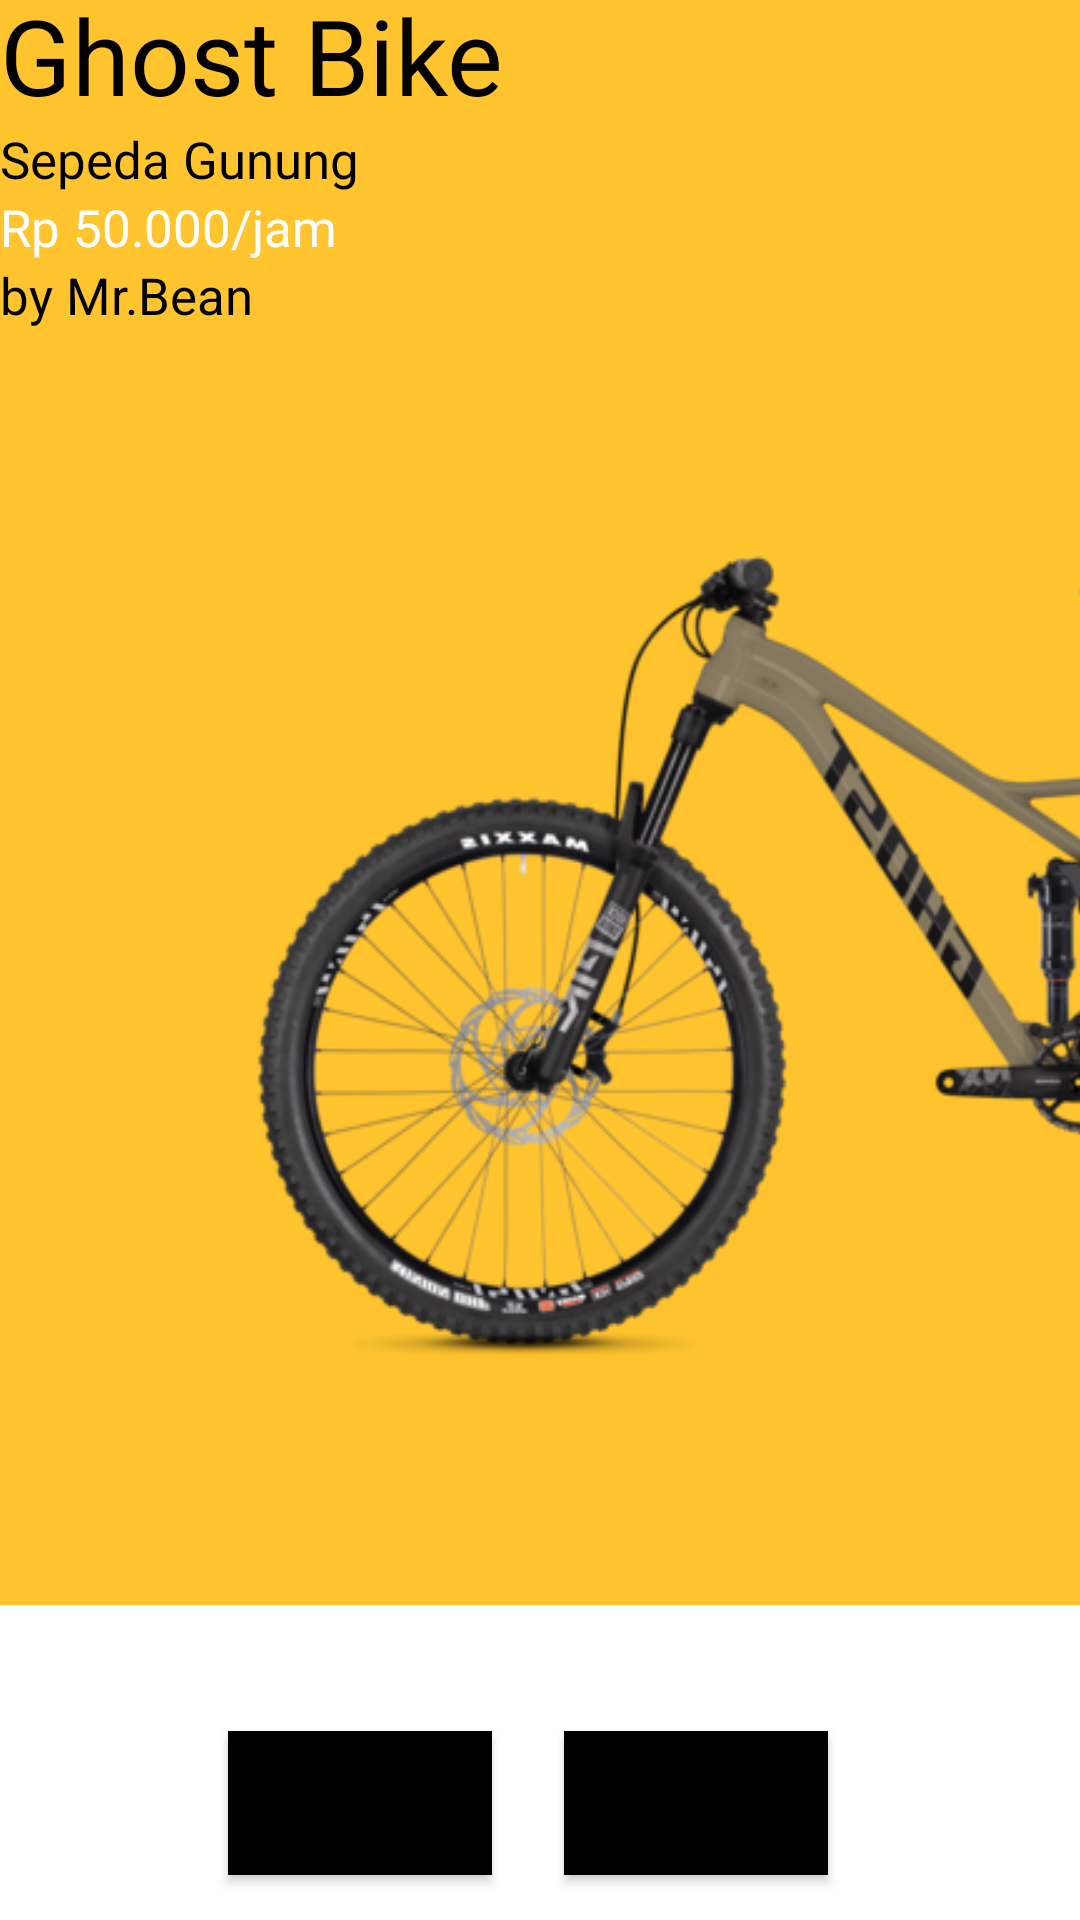

Layout XML and referenced resources for this Android screen:
<!-- AndroidManifest.xml: application theme Theme.SEWPEDA -->
<!-- res/layout/activity_detail.xml -->
<?xml version="1.0" encoding="utf-8"?>
<androidx.constraintlayout.widget.ConstraintLayout xmlns:android="http://schemas.android.com/apk/res/android"
    xmlns:app="http://schemas.android.com/apk/res-auto"
    xmlns:tools="http://schemas.android.com/tools"
    android:layout_width="match_parent"
    android:layout_height="match_parent"
    tools:context=".detail">

    <LinearLayout
        android:id="@+id/linearLayout"
        android:layout_width="match_parent"
        android:layout_height="580dp"
        android:layout_marginBottom="151dp"
        android:background="@color/color_secondary"
        android:orientation="vertical"
        app:layout_constraintBottom_toBottomOf="parent"
        app:layout_constraintEnd_toEndOf="parent"
        app:layout_constraintStart_toStartOf="parent"
        app:layout_constraintTop_toTopOf="parent">

        <Button
            android:id="@+id/button"
            android:layout_width="40dp"
            android:layout_height="40dp"
            android:background="@drawable/ic_baseline_arrow_back_ios_24" />

        <TextView
            android:id="@+id/textView"
            android:layout_width="wrap_content"
            android:layout_height="wrap_content"
            android:text="Ghost Bike"
            android:textColor="@color/color_accent"
            android:textSize="35dp" />

        <TextView
            android:id="@+id/textView2"
            android:layout_width="wrap_content"
            android:layout_height="wrap_content"
            android:text="Sepeda Gunung"
            android:textColor="@color/color_accent"
            android:textSize="17dp" />

        <TextView
            android:id="@+id/textView3"
            android:layout_width="wrap_content"
            android:layout_height="wrap_content"
            android:text="Rp 50.000/jam"
            android:textColor="@color/color_primary"
            android:textSize="17dp" />

        <TextView
            android:id="@+id/textView4"
            android:layout_width="wrap_content"
            android:layout_height="wrap_content"
            android:text="by Mr.Bean"
            android:textColor="@color/color_accent"
            android:textSize="17dp" />

        <androidx.constraintlayout.widget.ConstraintLayout
            android:layout_width="match_parent"
            android:layout_height="wrap_content">

            <ImageView
                android:layout_width="500dp"
                android:layout_height="350dp"
                android:layout_marginStart="97dp"
                android:layout_marginTop="17dp"
                android:background="@drawable/csm_65sl1008_py19_slamr_4_7_al_u_classictan_jetblack_8839ecb0c0"
                app:layout_constraintBottom_toBottomOf="parent"
                app:layout_constraintEnd_toEndOf="parent"
                app:layout_constraintHorizontal_bias="0.113"
                app:layout_constraintStart_toStartOf="parent"
                app:layout_constraintTop_toTopOf="parent"
                app:layout_constraintVertical_bias="1.0"
                tools:ignore="MissingConstraints">

            </ImageView>
        </androidx.constraintlayout.widget.ConstraintLayout>

    </LinearLayout>

    <Button
        android:id="@+id/button2"
        android:layout_width="wrap_content"
        android:layout_height="wrap_content"
        android:layout_marginStart="76dp"
        android:layout_marginTop="40dp"
        android:layout_weight="1"
        android:background="@color/color_accent"
        android:text="Kontak"
        app:layout_constraintBottom_toBottomOf="parent"
        app:layout_constraintStart_toStartOf="parent"
        app:layout_constraintTop_toBottomOf="@+id/linearLayout"
        app:layout_constraintVertical_bias="0.142" />

    <Button
        android:id="@+id/button3"
        android:layout_width="wrap_content"
        android:layout_height="wrap_content"
        android:layout_marginTop="40dp"
        android:layout_marginEnd="84dp"
        android:layout_weight="1"
        android:background="@color/color_accent"
        android:text="Lokasi"
        app:layout_constraintBottom_toBottomOf="parent"
        app:layout_constraintEnd_toEndOf="parent"
        app:layout_constraintTop_toBottomOf="@+id/linearLayout"
        app:layout_constraintVertical_bias="0.142" />

</androidx.constraintlayout.widget.ConstraintLayout>
<!-- resources referenced by this layout -->
<resources>
  <color name="color_accent">#000000</color>
  <color name="color_primary">#FFFFFF</color>
  <color name="color_secondary">#FFC42E</color>
  <!-- drawable csm_65sl1008_py19_slamr_4_7_al_u_classictan_jetblack_8839ecb0c0: png bitmap (drawable, 187388 bytes) -->
  <style name="Theme.SEWPEDA" parent="Theme.MaterialComponents.DayNight.DarkActionBar">
          
          <item name="colorPrimary">@color/color_primary</item>
          
          <item name="colorSecondary">@color/color_secondary</item>
          <item name="colorAccent">@color/color_accent</item>
          
          <item name="android:statusBarColor" tools:targetApi="l">?attr/colorPrimaryVariant</item>
          
      </style>
</resources>
